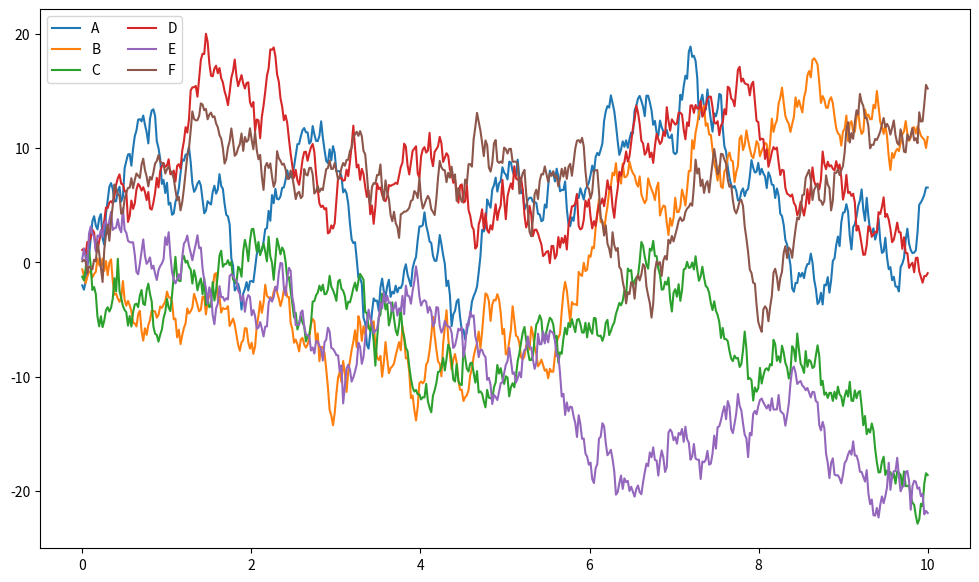

Here is the Python script that generated this plot:








2+2 #this is a code cell

2^2

import numpy as np
import matplotlib.pyplot as plt
%matplotlib inline

x = np.linspace(0, 10, 500)
y = np.cumsum(np.random.randn(500, 6), 0)

plt.figure(figsize=(12, 7))
plt.plot(x, y)
plt.legend('ABCDEF', ncol=2, loc='upper left')